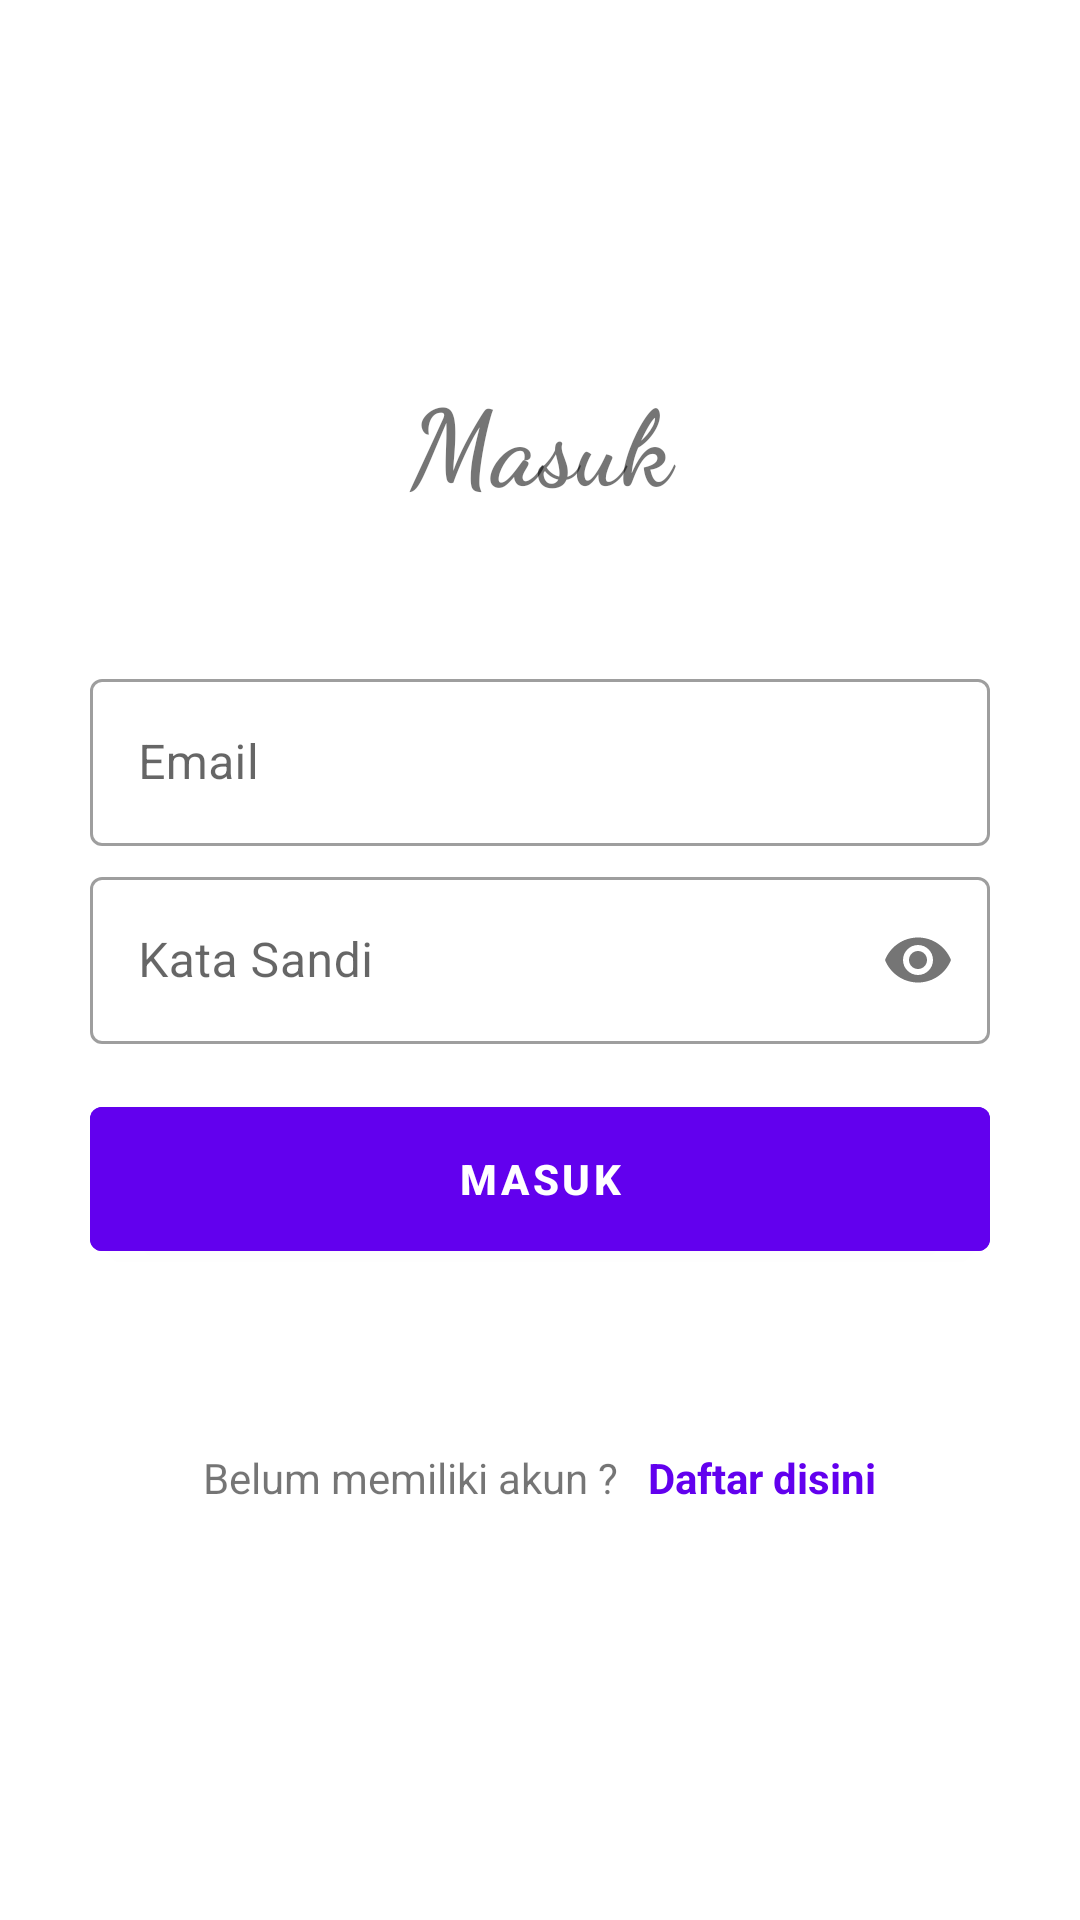

Android layout source for this screen:
<!-- AndroidManifest.xml: application theme Theme.Sandangin -->
<!-- res/layout/activity_login.xml -->
<?xml version="1.0" encoding="utf-8"?>
<LinearLayout xmlns:android="http://schemas.android.com/apk/res/android"
    xmlns:app="http://schemas.android.com/apk/res-auto"
    xmlns:tools="http://schemas.android.com/tools"
    android:focusable="true"
    android:focusableInTouchMode="true"
    android:layout_width="match_parent"
    android:layout_height="match_parent"
    android:orientation="vertical"
    android:gravity="center"
    tools:context=".LoginActivity">

    <LinearLayout
        android:layout_width="match_parent"
        android:layout_height="wrap_content"
        android:layout_margin="30dp"
        android:orientation="vertical">
        <TextView
            android:fontFamily="cursive"
            android:gravity="center"
            android:layout_width="match_parent"
            android:layout_height="wrap_content"
            android:layout_gravity="center"
            android:layout_marginBottom="50dp"
            android:text="Masuk"
            android:textStyle="bold"
            android:textSize="35sp" />

        <com.google.android.material.textfield.TextInputLayout
            android:id="@+id/etEmail"
            android:layout_width="match_parent"
            android:layout_height="wrap_content"
            android:layout_marginBottom="5dp"
            app:startIconDrawable="@drawable/ic_baseline_mail_24"
            style="@style/Widget.MaterialComponents.TextInputLayout.OutlinedBox">
            <com.google.android.material.textfield.TextInputEditText
                android:id="@+id/ti_user_signin"
                android:layout_width="match_parent"
                android:layout_height="wrap_content"
                android:hint="Email">
            </com.google.android.material.textfield.TextInputEditText>
        </com.google.android.material.textfield.TextInputLayout>

        <com.google.android.material.textfield.TextInputLayout
            android:id="@+id/etPassword"
            android:layout_width="match_parent"
            android:layout_height="wrap_content"
            android:layout_marginBottom="15dp"
            app:passwordToggleEnabled="true"
            app:startIconDrawable="@drawable/ic_baseline_lock_24"
            style="@style/Widget.MaterialComponents.TextInputLayout.OutlinedBox">
            <com.google.android.material.textfield.TextInputEditText
                android:id="@+id/ti_pass_signin"
                android:layout_width="match_parent"
                android:layout_height="wrap_content"
                android:hint="Kata Sandi"
                android:inputType="textPassword">
            </com.google.android.material.textfield.TextInputEditText>

        </com.google.android.material.textfield.TextInputLayout>

        <com.google.android.material.button.MaterialButton
            android:id="@+id/btnLogin"
            android:layout_width="match_parent"
            android:layout_height="60dp"
            android:text="Masuk"
            android:textColor="#fff"
            android:textStyle="bold"
            android:backgroundTint="@color/colorPrimary"/>
    </LinearLayout>
    <LinearLayout
        android:layout_width="wrap_content"
        android:layout_height="wrap_content"
        android:layout_marginTop="30dp"
        android:layout_marginBottom="45dp">
        <TextView
            android:layout_width="wrap_content"
            android:layout_height="wrap_content"
            android:text="Belum memiliki akun ?   "/>
        <TextView
            android:id="@+id/tbDaftar"
            android:layout_width="wrap_content"
            android:layout_height="wrap_content"
            android:text="Daftar disini"
            android:textColor="@color/colorPrimary"
            android:textStyle="bold"/>
    </LinearLayout>

</LinearLayout>
<!-- resources referenced by this layout -->
<resources>
  <style name="Theme.Sandangin" parent="Theme.MaterialComponents.DayNight.DarkActionBar">
          
          <item name="colorPrimary">@color/purple_500</item>
          <item name="colorPrimaryVariant">@color/purple_700</item>
          <item name="colorOnPrimary">@color/white</item>
          
          <item name="colorSecondary">@color/teal_200</item>
          <item name="colorSecondaryVariant">@color/teal_700</item>
          <item name="colorOnSecondary">@color/black</item>
          
          <item name="android:statusBarColor" tools:targetApi="l">?attr/colorPrimaryVariant</item>
          
      </style>
  <!-- not gathered from this repository: default colours our renderer supplied (Android Studio template values) -->
  <color name="purple_500">#FF6200EE</color>
  <color name="purple_700">#FF3700B3</color>
  <color name="teal_200">#FF03DAC5</color>
  <color name="teal_700">#FF018786</color>
  <color name="black">#FF000000</color>
  <color name="white">#FFFFFFFF</color>
  <color name="colorPrimary">#FF6200EE</color>
</resources>
